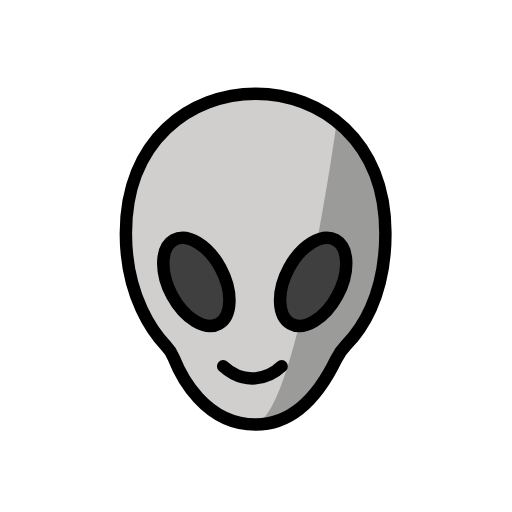
t = 0.00 s
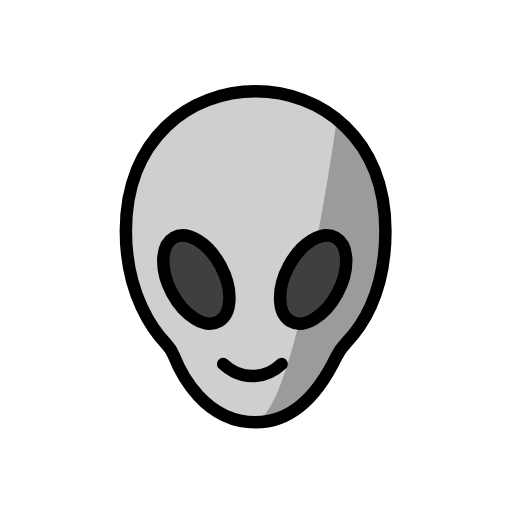
t = 0.48 s
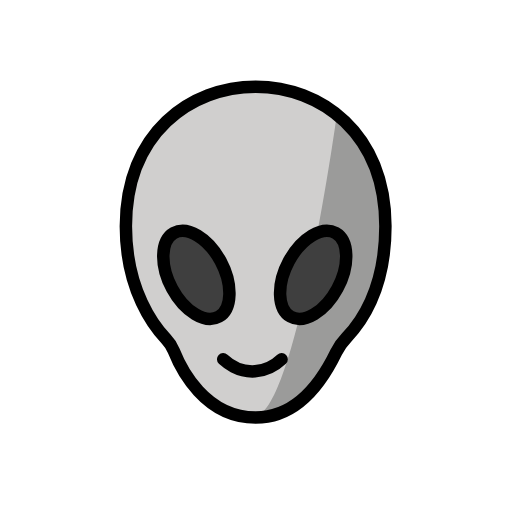
t = 1.43 s
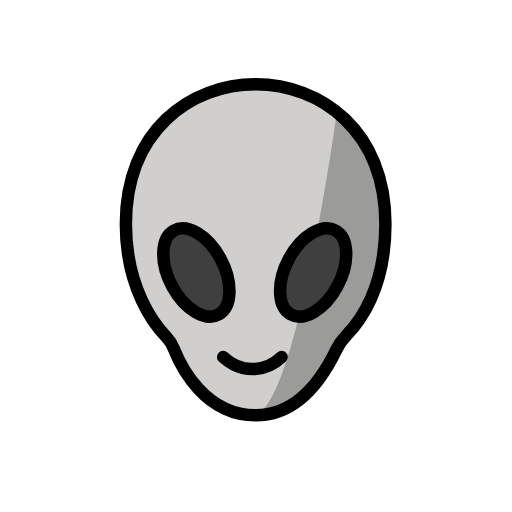
t = 1.90 s
t = 2.38 s: frame unchanged from t = 1.43 s, image omitted
t = 3.33 s: frame unchanged from t = 0.48 s, image omitted

The animated SVG that drew these frames (rendered in a browser with its animation timeline set to each time). Animation: 1 SMIL element (animateTransform=1); one cycle of 3.80 s, repeats indefinitely.

<?xml version='1.0' encoding='utf-8'?>
<svg xmlns="http://www.w3.org/2000/svg" id="emoji" viewBox="-5 -5 82 82" width="200" height="200" role="img">
  <title>OpenMoji: alien</title><g><g id="color">
    <path fill="#d0cfce" d="m56.7269,32.3778c0,5.4783-2.5938,10.7782-5.1217,15.641-.6345,1.2206-1.6558,1.9659-2.3853,3.0844-.608.9322-.9846,2.239-1.6421,3.0841-3.9933,5.1332-7.7668,8.8127-11.6352,8.8127-3.8271,0-7.7665-3.3191-11.7333-8.3606-.6817-.8663-1.1468-2.4572-1.7765-3.4172-.5315-.8103-1.6251-2.4093-2.1087-3.2757-2.8522-5.1095-5.1658-9.6774-5.1658-15.5687,0-14.9608,10.3921-22.3778,20.7843-22.3778s20.7843,7.417,20.7843,22.3778Z" />
    <path fill="#9b9b9a" d="m36.9426,62.25c6-5,11.8534-46.3572,11.9267-47.3036,3.1087,2.5414,7.1004,8.9255,7.725,13.0321,1.1644,7.6568-2.3965,17.7826-7.3743,23.1247-5.16,11.1091-12.2774,11.1468-12.2774,11.1468" />
    <path fill="#3f3f3f" d="m22.5696,42.348c1.9926,3.7,5.3442,5.7121,7.4861,4.4943,2.1418-1.2178,2.2628-5.2045.2702-8.9045s-5.3442-5.7121-7.4861-4.4943-2.2628,5.2046-.2702,8.9045Z" />
    <path fill="#3f3f3f" d="m49.0317,42.348c-1.9926,3.7-5.3442,5.7121-7.4861,4.4943-2.1418-1.2178-2.2628-5.2045-.2702-8.9045s5.3442-5.7121,7.4861-4.4943c2.1418,1.2179,2.2628,5.2046.2702,8.9045Z" />
  </g>
  <g id="line">
    <path fill="none" stroke="#000" stroke-linecap="round" stroke-linejoin="round" stroke-width="2" d="m30.7465,53.6689c.4295.4051,2.3337,2.11,5.1016,1.9273,2.2456-.1483,3.7515-1.4526,4.2513-1.9273" />
    <path fill="none" stroke="#000" stroke-miterlimit="10" stroke-width="2" d="m22.5696,42.348c1.9926,3.7,5.3442,5.7121,7.4861,4.4943,2.1418-1.2178,2.2628-5.2045.2702-8.9045s-5.3442-5.7121-7.4861-4.4943-2.2628,5.2046-.2702,8.9045Z" />
    <path fill="none" stroke="#000" stroke-linecap="round" stroke-linejoin="round" stroke-width="2" d="m35.9426,63c-8.125,0-11.9655-7.7752-13.12-10.6909-.2705-.6831-.6645-1.3029-1.1743-1.8319-1.8804-1.9513-6.49-7.7864-6.49-18.0994,0-14.9608,10.3921-22.3778,20.7843-22.3778s20.7843,7.417,20.7843,22.3778c0,10.3722-4.1733,15.6905-6.2294,17.8189-.6696.6932-1.2358,1.4796-1.6556,2.3472-4.0276,8.3235-8.733,10.4561-12.8993,10.4561Z" />
    <path fill="none" stroke="#000" stroke-miterlimit="10" stroke-width="2" d="m49.0317,42.348c-1.9926,3.7-5.3442,5.7121-7.4861,4.4943-2.1418-1.2178-2.2628-5.2045-.2702-8.9045s5.3442-5.7121,7.4861-4.4943c2.1418,1.2179,2.2628,5.2046.2702,8.9045Z" />
  </g>
<animateTransform attributeName="transform" type="translate" values="0 0;0 -1.5;0 0" dur="3.8s" repeatCount="indefinite" /></g></svg>
